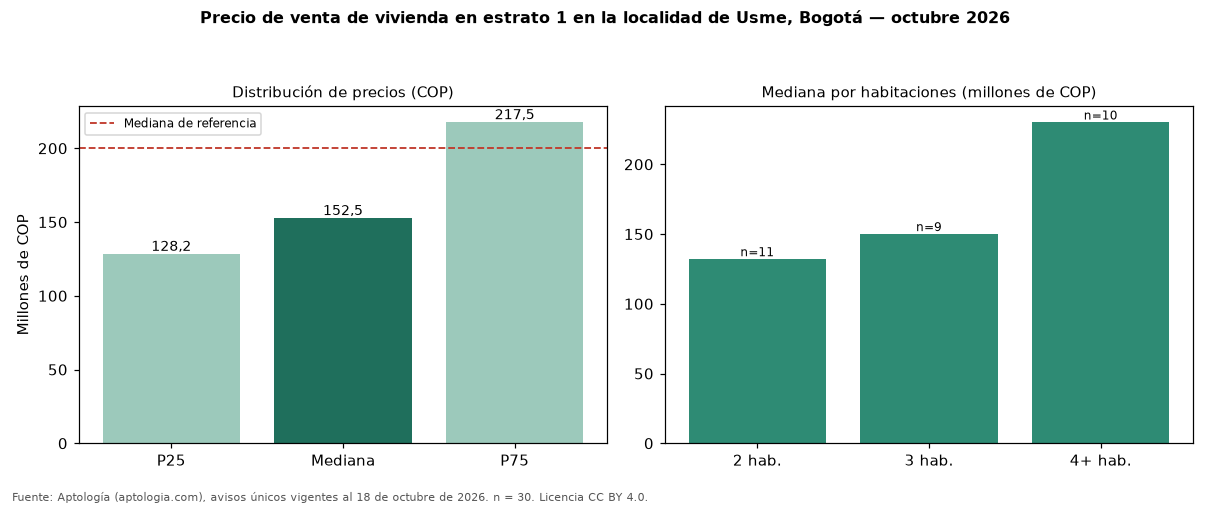

Values plotted in this chart, from the file beside it:
seccion, metrica, valor_cop, n
precio, p25, 128250000, 30
precio, mediana, 152500000, 30
precio, p75, 217500000, 30
cop_por_m2, p25, 1742224, 30
cop_por_m2, mediana, 2785788, 30
cop_por_m2, p75, 3745677, 30
area, area_mediana_m2, 51.0, 30
habitaciones, 2, 132000000, 11
habitaciones, 3, 150000000, 9
habitaciones, 4+, 230000000, 10
administracion, mediana, 54863, 13
estrato, moda, 1, 
parqueadero, porcentaje_con_parqueadero, 16.7, 30
referencia, mediana_referencia, 200000000, 262
referencia, mediana_cop_por_m2_referencia, 3169811, 262
